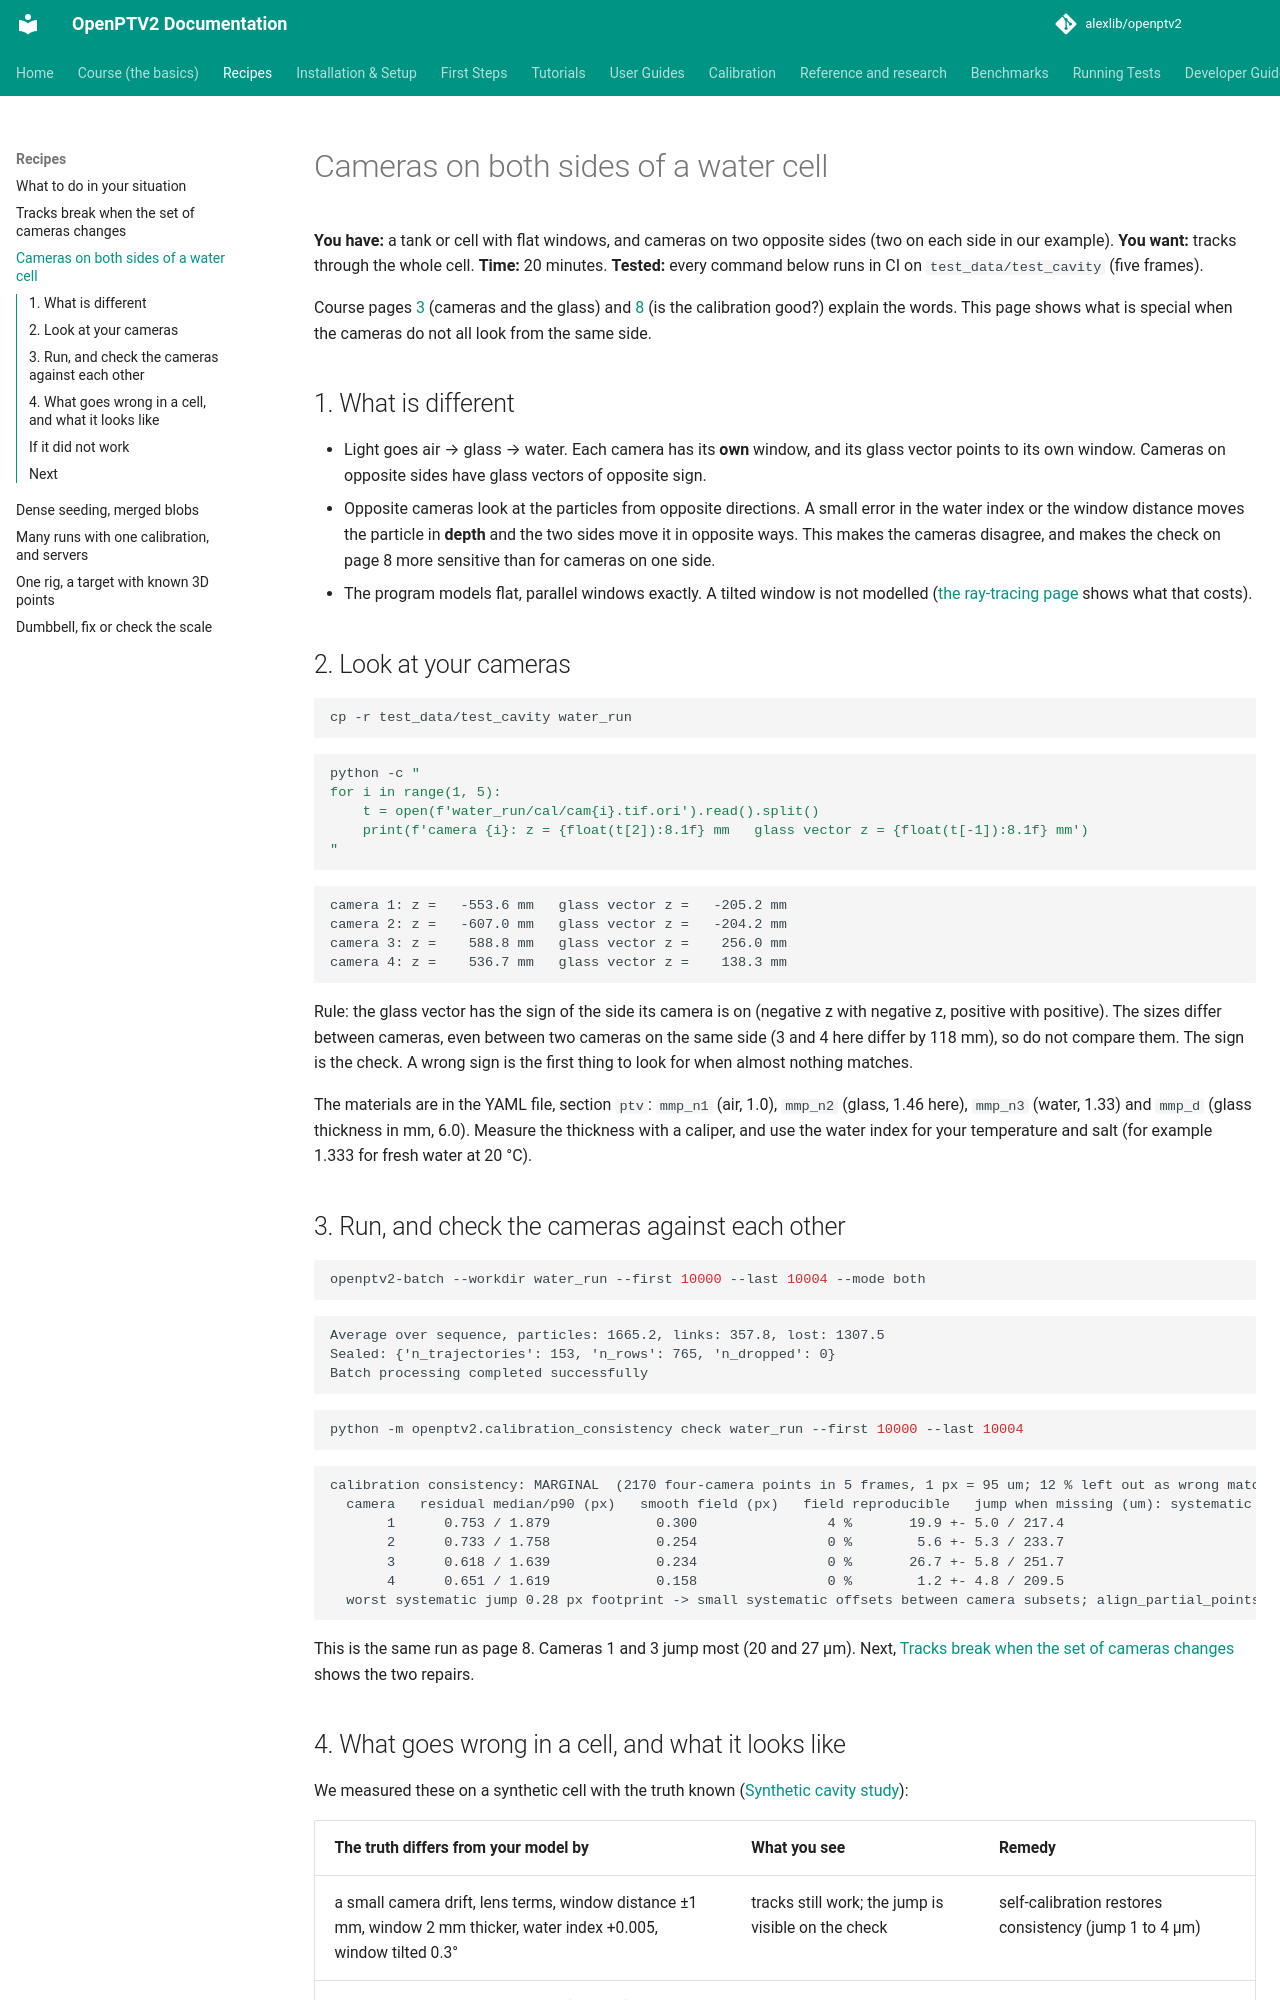

repository: alexlib/openptv2 · page: recipes/water-cell-two-sides/index.html · generator: mkdocs

# Cameras on both sides of a water cell

**You have:** a tank or cell with flat windows, and cameras on two opposite sides (two on each side in our example).
**You want:** tracks through the whole cell.
**Time:** 20 minutes. **Tested:** every command below runs in CI on `test_data/test_cavity` (five frames).

Course pages [3](../course/03-cameras.md) (cameras and the glass) and [8](../course/08-calibration.md) (is the calibration good?)
explain the words. This page shows what is special when the cameras do not all look from the same side.

## 1. What is different

* Light goes air → glass → water. Each camera has its **own** window, and its glass vector points to its own window. Cameras on
  opposite sides have glass vectors of opposite sign.
* Opposite cameras look at the particles from opposite directions. A small error in the water index or the window distance moves
  the particle in **depth** and the two sides move it in opposite ways. This makes the cameras disagree, and makes the check on
  page 8 more sensitive than for cameras on one side.
* The program models flat, parallel windows exactly. A tilted window is not modelled
  ([the ray-tracing page](../ray-tracing-vs-radial-shift.md) shows what that costs).

## 2. Look at your cameras

```bash
cp -r test_data/test_cavity water_run
```

```bash
python -c "
for i in range(1, 5):
    t = open(f'water_run/cal/cam{i}.tif.ori').read().split()
    print(f'camera {i}: z = {float(t[2]):8.1f} mm   glass vector z = {float(t[-1]):8.1f} mm')
"
```

```text
camera 1: z =   -553.6 mm   glass vector z =   -205.2 mm
camera 2: z =   -607.0 mm   glass vector z =   -204.2 mm
camera 3: z =    588.8 mm   glass vector z =    256.0 mm
camera 4: z =    536.7 mm   glass vector z =    138.3 mm
```

Rule: the glass vector has the sign of the side its camera is on (negative z with negative z, positive with positive). The sizes
differ between cameras, even between two cameras on the same side (3 and 4 here differ by 118 mm), so do not compare them.
The sign is the check. A wrong sign is the first thing to look for when almost nothing matches.

The materials are in the YAML file, section `ptv`: `mmp_n1` (air, 1.0), `mmp_n2` (glass, 1.46 here), `mmp_n3` (water, 1.33)
and `mmp_d` (glass thickness in mm, 6.0). Measure the thickness with a caliper, and use the water index for your temperature and
salt (for example 1.333 for fresh water at 20 °C).

## 3. Run, and check the cameras against each other

```bash
openptv2-batch --workdir water_run --first 10000 --last 10004 --mode both
```

```text
Average over sequence, particles: 1665.2, links: 357.8, lost: 1307.5
Sealed: {'n_trajectories': 153, 'n_rows': 765, 'n_dropped': 0}
Batch processing completed successfully
```

```bash
python -m openptv2.calibration_consistency check water_run --first 10000 --last 10004
```

```text
calibration consistency: MARGINAL  (2170 four-camera points in 5 frames, 1 px = 95 um; 12 % left out as wrong matches)
  camera   residual median/p90 (px)   smooth field (px)   field reproducible   jump when missing (um): systematic +- s.e. / rms
       1      0.753 / 1.879             0.300                4 %       19.9 +- 5.0 / 217.4
       2      0.733 / 1.758             0.254                0 %        5.6 +- 5.3 / 233.7
       3      0.618 / 1.639             0.234                0 %       26.7 +- 5.8 / 251.7
       4      0.651 / 1.619             0.158                0 %        1.2 +- 4.8 / 209.5
  worst systematic jump 0.28 px footprint -> small systematic offsets between camera subsets; align_partial_points() can remove them, or re-calibrate
```

This is the same run as page 8. Cameras 1 and 3 jump most (20 and 27 µm). Next, [Tracks break when the set of cameras changes](camera-set-changes.md)
shows the two repairs.
